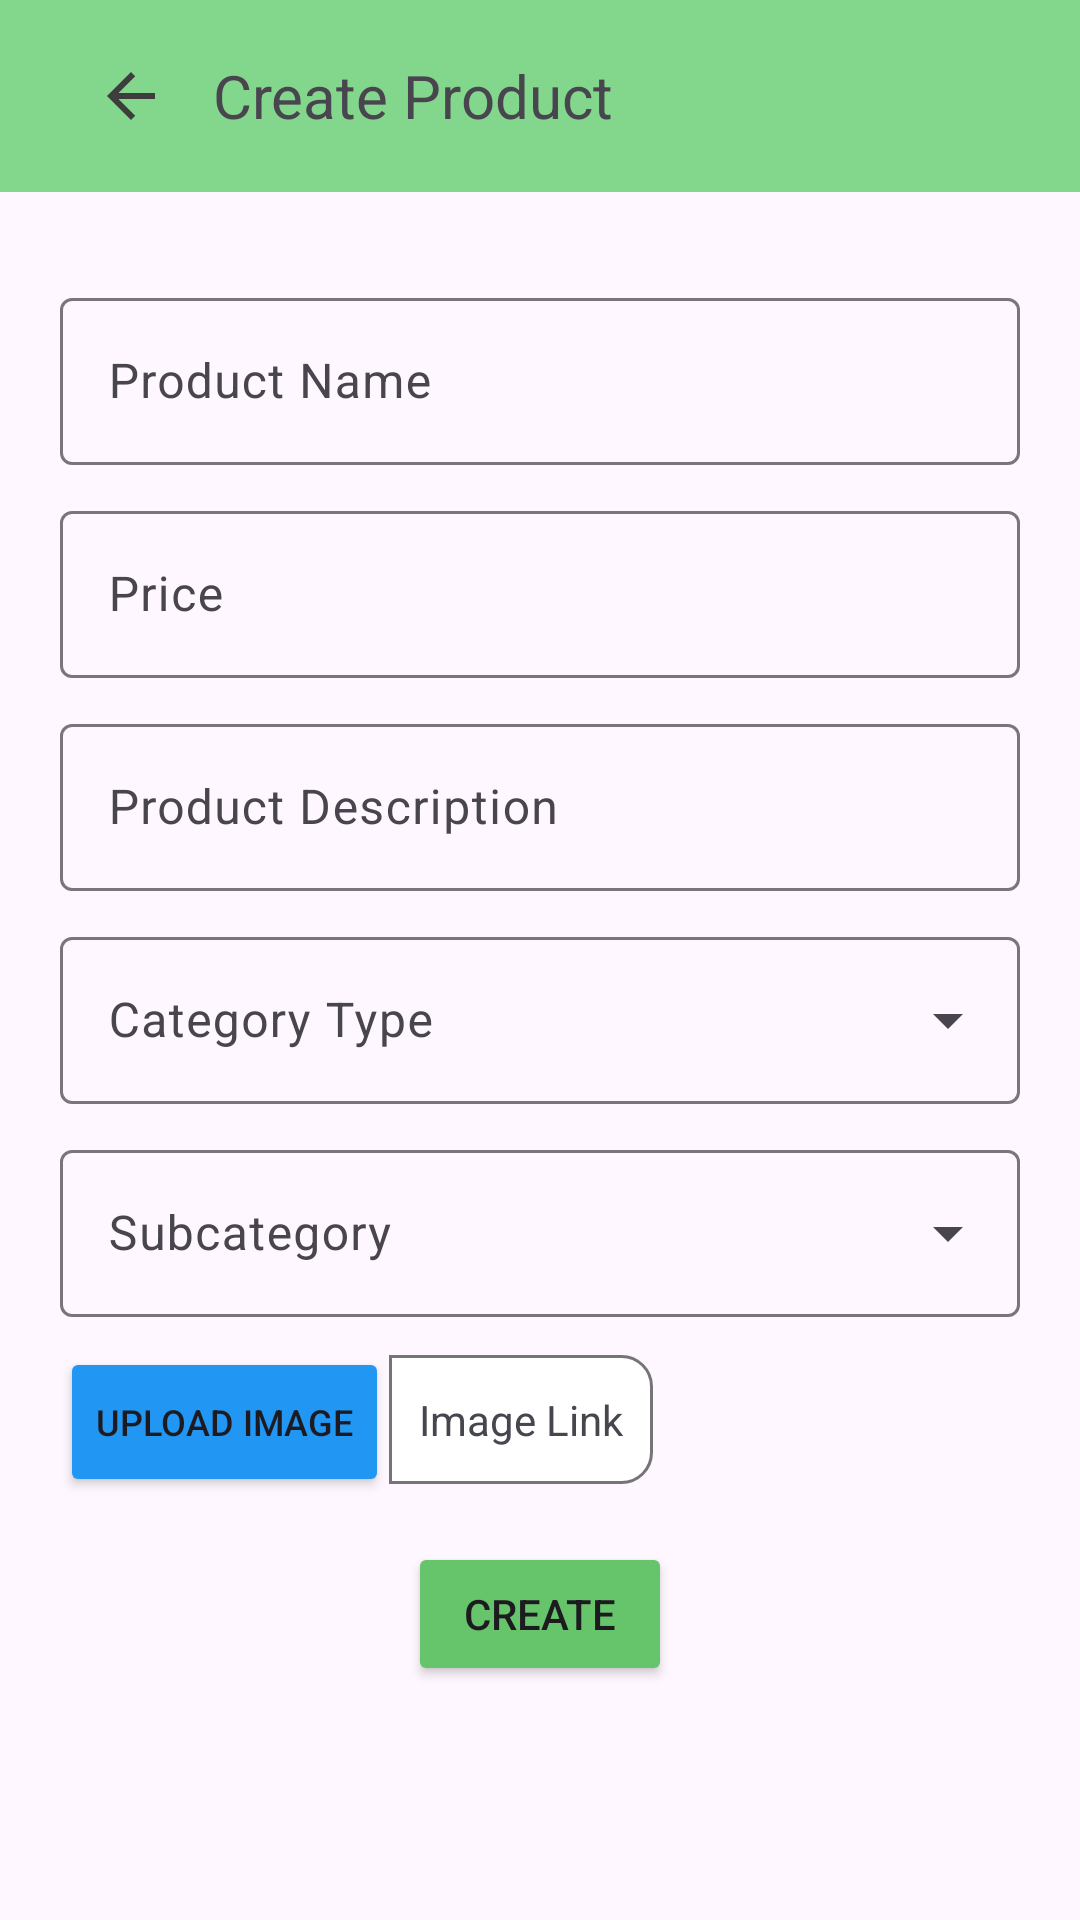

Here is an Android app screen rendered from its layout file. Give the layout XML and the strings, colors and styles it references.
<!-- AndroidManifest.xml: application theme Theme.CraftopiaProject -->
<!-- res/layout/fragment_create.xml -->
<?xml version="1.0" encoding="utf-8"?>
<FrameLayout xmlns:android="http://schemas.android.com/apk/res/android"
    xmlns:tools="http://schemas.android.com/tools"
    android:layout_width="match_parent"
    android:layout_height="match_parent"
    xmlns:app="http://schemas.android.com/apk/res-auto"
    tools:context=".creation.product.CreateFragment">

    <LinearLayout
        android:layout_width="match_parent"
        android:layout_height="match_parent"
        android:orientation="vertical">

        <androidx.appcompat.widget.Toolbar
            android:id="@+id/tolbar"
            android:layout_width="match_parent"
            android:layout_height="wrap_content"
            android:background="@color/header">

            <ImageButton
                android:id="@+id/Backbutton"
                android:layout_width="55dp"
                android:layout_height="45dp"
                android:src="@drawable/baseline_arrow_back_24"
                android:background="@color/transparent" />

            <TextView
                android:layout_width="wrap_content"
                android:layout_height="wrap_content"
                android:text="Create Product"
                android:textSize="20dp"/>


        </androidx.appcompat.widget.Toolbar>

        <LinearLayout
            android:layout_width="match_parent"
            android:layout_height="match_parent"
            android:padding="20dp"
            android:orientation="vertical">

            <com.google.android.material.textfield.TextInputLayout
                android:id="@+id/InputLayout"
                android:layout_width="match_parent"
                android:layout_height="wrap_content"
                android:layout_marginTop="10dp"
                android:hint="Product Name">

                <com.google.android.material.textfield.TextInputEditText
                    android:id="@+id/product_name"
                    android:layout_width="match_parent"
                    android:layout_height="wrap_content"
                    android:inputType="text"
                    android:maxLines="1"
                    android:ems="15" />

            </com.google.android.material.textfield.TextInputLayout>

            <com.google.android.material.textfield.TextInputLayout
                android:id="@+id/InputLayout2"
                android:layout_width="match_parent"
                android:layout_height="wrap_content"
                android:layout_marginTop="10dp"
                android:hint="Price">

                <com.google.android.material.textfield.TextInputEditText
                    android:id="@+id/product_price"
                    android:layout_width="match_parent"
                    android:layout_height="wrap_content"
                    android:inputType="text"
                    android:maxLines="1"
                    android:ems="15" />

            </com.google.android.material.textfield.TextInputLayout>

            <com.google.android.material.textfield.TextInputLayout
                android:id="@+id/InputLayout3"
                android:layout_width="match_parent"
                android:layout_height="wrap_content"
                android:layout_marginTop="10dp"
                android:hint="Product Description">

                <com.google.android.material.textfield.TextInputEditText
                    android:id="@+id/product_description"
                    android:layout_width="match_parent"
                    android:layout_height="wrap_content"
                    android:inputType="text"
                    android:maxLines="1"
                    android:ems="15" />

            </com.google.android.material.textfield.TextInputLayout>

            <com.google.android.material.textfield.TextInputLayout
                style="@style/Widget.Material3.TextInputLayout.OutlinedBox.ExposedDropdownMenu"
                android:id="@+id/InputLayout4"
                android:layout_width="match_parent"
                android:layout_height="wrap_content"
                android:layout_marginTop="10dp"
                android:hint="Category Type">

                <AutoCompleteTextView
                    android:id="@+id/categoryType"
                    android:layout_width="match_parent"
                    android:layout_height="match_parent"
                    android:inputType="none"
                    android:layout_weight="1"/>

            </com.google.android.material.textfield.TextInputLayout>

            <com.google.android.material.textfield.TextInputLayout
                style="@style/Widget.Material3.TextInputLayout.OutlinedBox.ExposedDropdownMenu"
                android:id="@+id/InputLayout5"
                android:layout_width="match_parent"
                android:layout_height="wrap_content"
                android:layout_marginTop="10dp"
                android:hint="Subcategory">

                <AutoCompleteTextView
                    android:id="@+id/subCategory"
                    android:layout_width="match_parent"
                    android:layout_height="match_parent"
                    android:inputType="none"
                    android:layout_weight="1"/>

            </com.google.android.material.textfield.TextInputLayout>

            <LinearLayout
                android:layout_width="wrap_content"
                android:layout_height="50dp"
                android:layout_marginTop="10dp"
                android:orientation="horizontal">

                <Button
                    android:id="@+id/upload_image_button"
                    android:layout_width="wrap_content"
                    android:layout_height="match_parent"
                    android:backgroundTint="#2196F3"
                    android:text="Upload Image"
                    android:textSize="12dp"
                    app:cornerRadius="1dp"
                    app:icon="@android:drawable/ic_menu_crop" />

                <TextView
                    android:id="@+id/image_create_link"
                    android:layout_width="wrap_content"
                    android:layout_height="43dp"
                    android:gravity="center"
                    android:padding="10dp"
                    android:background="@drawable/link_border"
                    android:text="Image Link"/>

            </LinearLayout>

            <Button
                android:id="@+id/create_button"
                android:layout_width="wrap_content"
                android:layout_height="wrap_content"
                android:backgroundTint="#66C56A"
                android:layout_marginTop="15dp"
                android:layout_gravity="center"
                app:cornerRadius="1dp"
                android:text="Create"/>
            

        </LinearLayout>

    </LinearLayout>
</FrameLayout>
<!-- resources referenced by this layout -->
<resources>
  <color name="header">#83D78C</color>
  <color name="transparent">#00FFFFFF</color>
  <!-- drawable baseline_arrow_back_24 (drawable) -->
  <vector xmlns:android="http://schemas.android.com/apk/res/android" android:autoMirrored="true" android:height="24dp" android:tint="#3D3D3D" android:viewportHeight="24" android:viewportWidth="24" android:width="24dp">
        
      <path android:fillColor="@android:color/white" android:pathData="M20,11H7.83l5.59,-5.59L12,4l-8,8 8,8 1.41,-1.41L7.83,13H20v-2z"/>
      
  </vector>
  <!-- drawable link_border (drawable) -->
  <?xml version="1.0" encoding="utf-8"?>
  <shape xmlns:android="http://schemas.android.com/apk/res/android">
      <solid
          android:color="@color/white"/>
      <corners
          android:bottomRightRadius="10dp"
          android:topRightRadius="10dp"/>
      <stroke
          android:width="1dp"
          android:color="@color/srch"/>
  </shape>
  <style name="Theme.CraftopiaProject" parent="Base.Theme.CraftopiaProject" />
  <color name="white">#FFFFFFFF</color>
  <color name="srch">#767575</color>
  <style name="Base.Theme.CraftopiaProject" parent="Theme.Material3.DayNight.NoActionBar">
          
          
      </style>
</resources>
